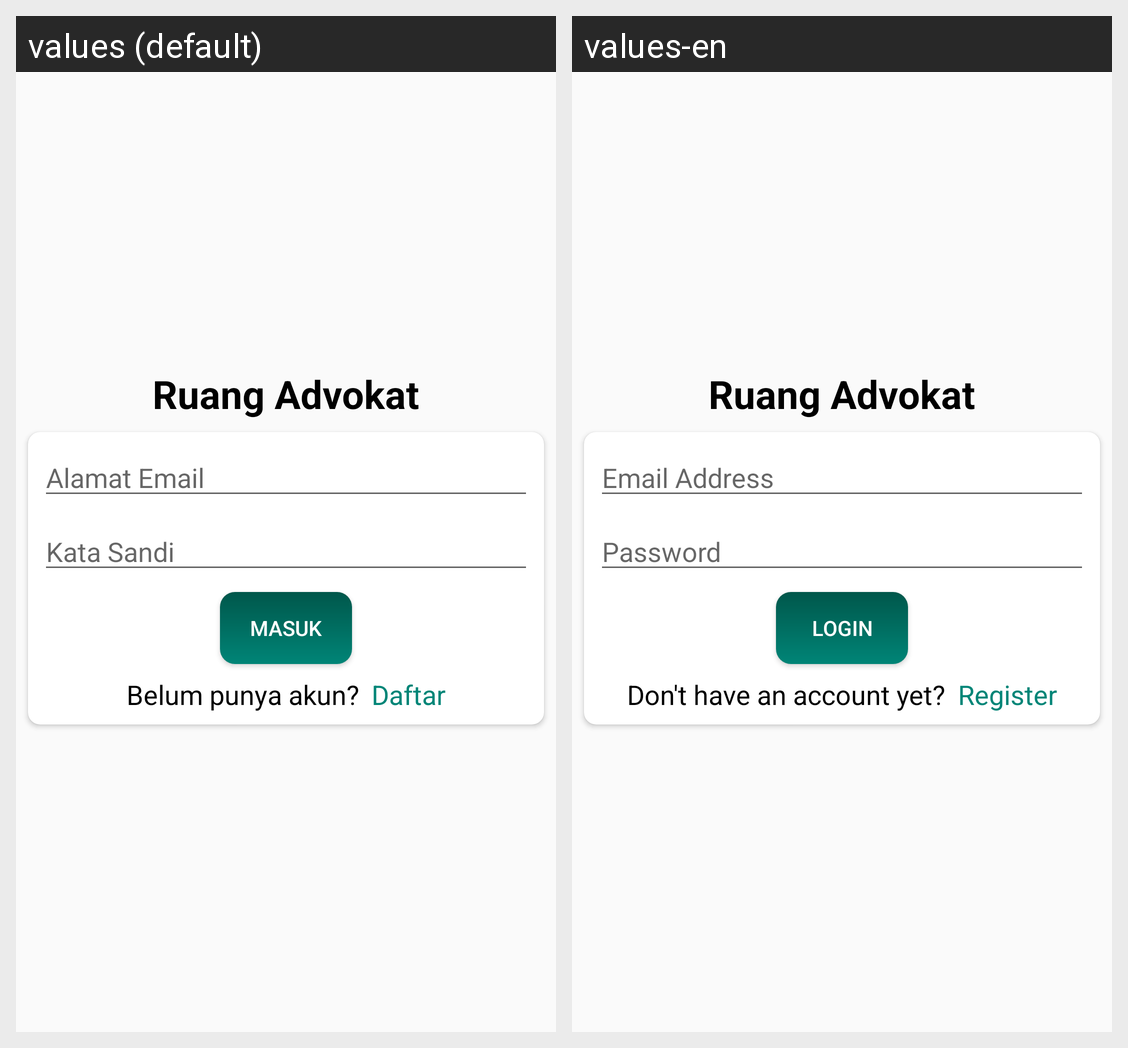

The same Android screen rendered under two of its app's locales, left to right. List the strings drawn on it with the default value and each locale's translation.
Android screen res/layout/fragment_account.xml rendered under 2 locales, left to right: values (default), values-en. Device: Nexus 5 (rendered at 1080×1920; each locale shown at half size, 540×960, under a caption strip naming it); theme AppTheme.
Strings drawn on this screen, with the default value and each locale's value (text and hints the layout hard-codes, and strings that could not be matched under every locale, appear in the picture but are not listed):

app_name
  values: Ruang Advokat
  values-en: Ruang Advokat

email_address
  values: Alamat Email
  values-en: Email Address

password
  values: Kata Sandi
  values-en: Password

login
  values: Masuk
  values-en: Login

no_account
  values: Belum punya akun?
  values-en: Don't have an account yet?

register
  values: Daftar
  values-en: Register
